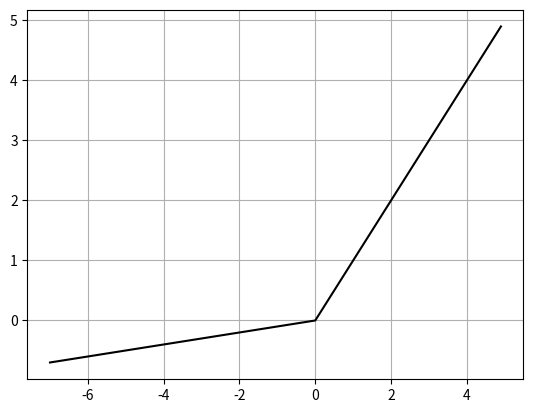

Source code (Python):
import numpy as np
import matplotlib.pyplot as plt

def leaky_relu(x):
    return np.maximum(0.1*x,x)

leaky_relu2 = lambda x: np.maximum(0.1*x,x)

x = np.arange(-7, 5, 0.10)
y = leaky_relu2(x)

plt.plot(x,y,'k-')
plt.grid()
plt.show()